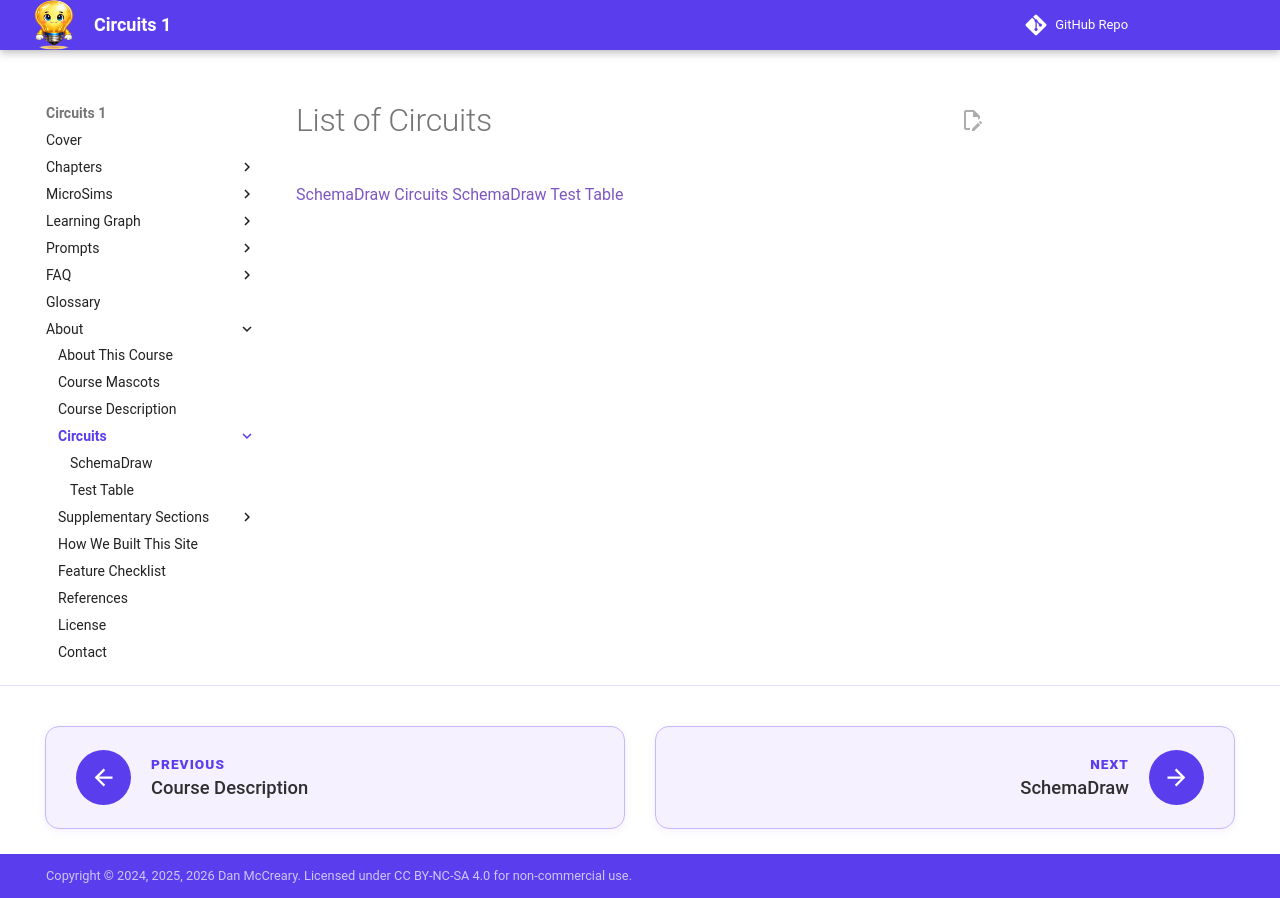

repository: dmccreary/circuits · page: circuits/index.html · generator: mkdocs

# List of Circuits

[SchemaDraw Circuits](./schemadraw/index.md)
[SchemaDraw Test Table](./schemadraw/test-table.md)
